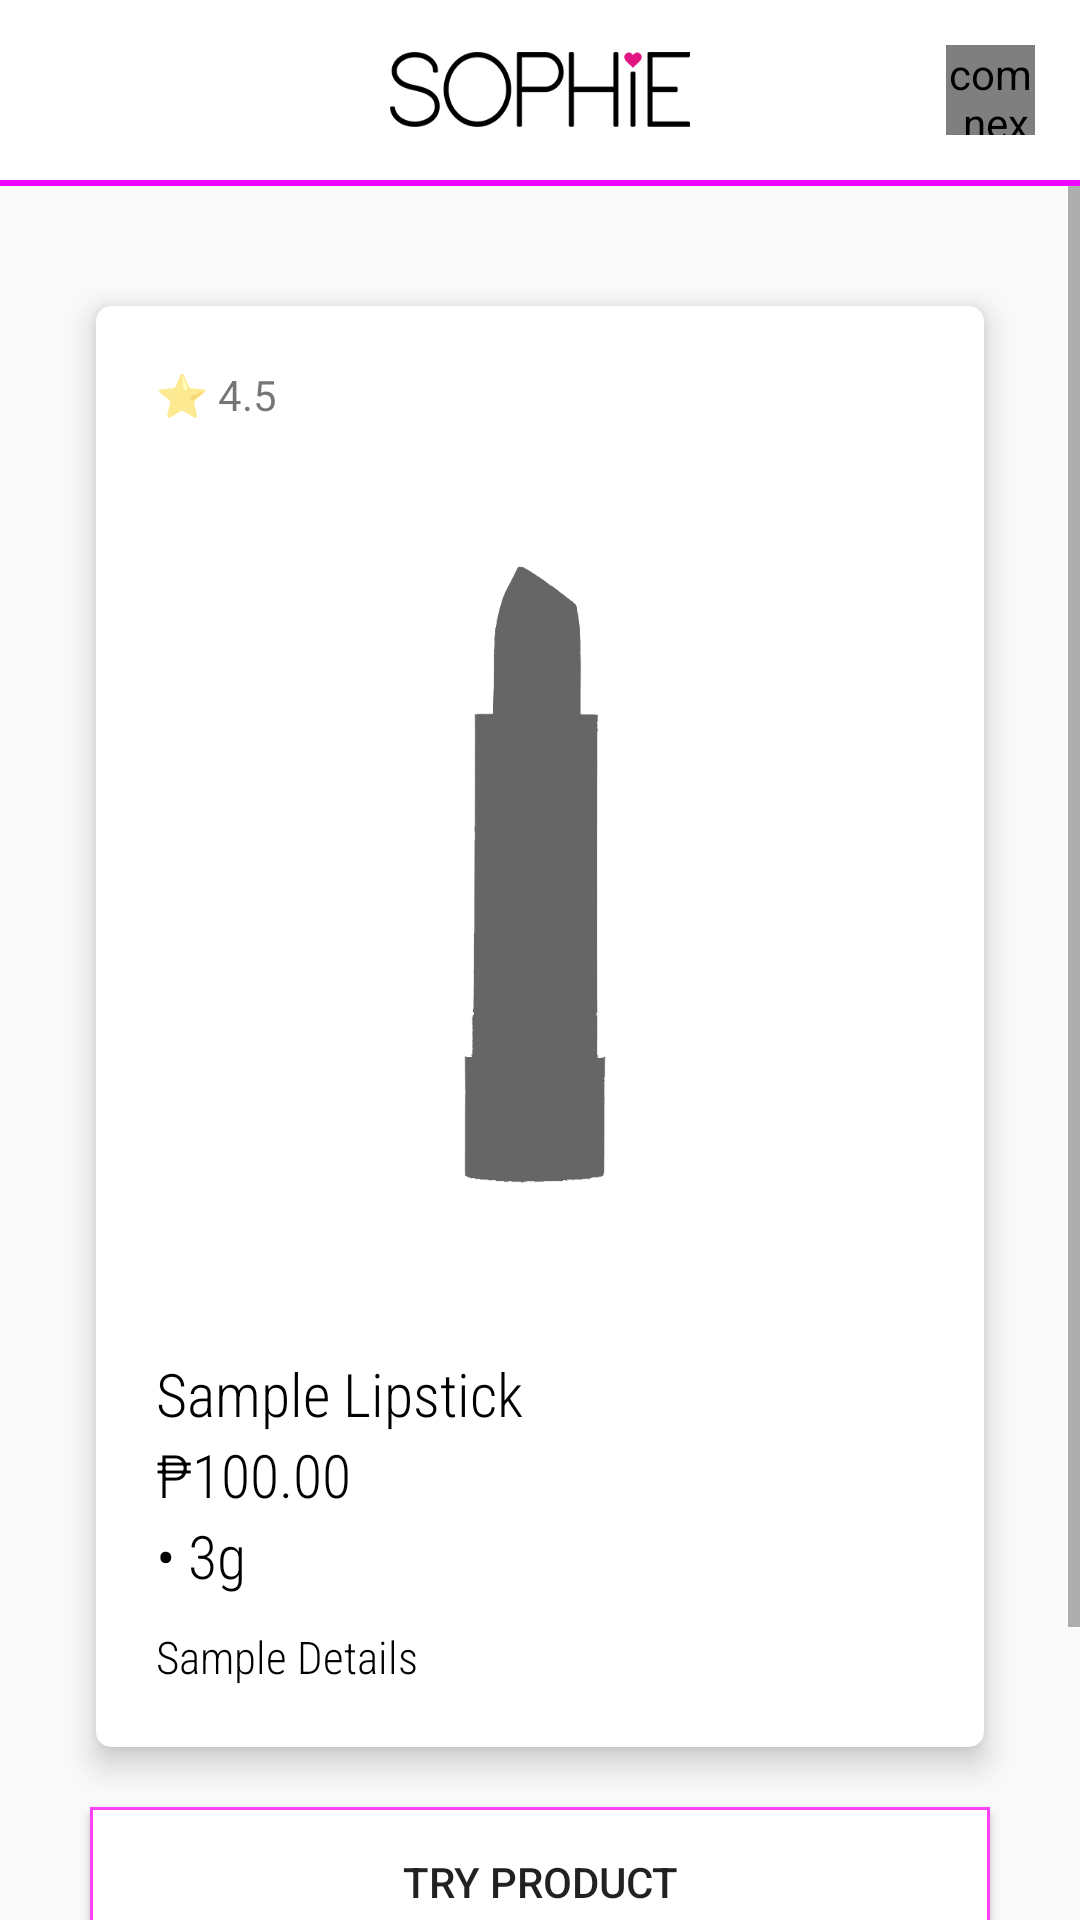

Android layout source for this screen:
<!-- AndroidManifest.xml: application theme Theme.SOPHIE -->
<!-- res/layout/activity_product_view.xml -->
<?xml version="1.0" encoding="utf-8"?>
<RelativeLayout xmlns:android="http://schemas.android.com/apk/res/android"
    xmlns:app="http://schemas.android.com/apk/res-auto"
    xmlns:tools="http://schemas.android.com/tools"
    android:layout_width="match_parent"
    android:layout_height="match_parent"
    tools:context=".product_view.ProductView">

    <include layout="@layout/action_bar2" />

    <ScrollView
        android:layout_width="match_parent"
        android:layout_height="match_parent"
        android:layout_below="@+id/action_bar2_layout"
        >

        <RelativeLayout
            android:layout_width="match_parent"
            android:layout_height="match_parent"
            android:padding="20dp">

            <androidx.cardview.widget.CardView
                android:id="@+id/item"
                android:layout_width="match_parent"
                android:layout_height="wrap_content"
                android:layout_marginStart="12dp"
                android:layout_marginTop="20dp"
                android:layout_marginEnd="12dp"
                app:cardCornerRadius="5dp"
                app:cardElevation="6dp">

                <LinearLayout
                    android:layout_width="match_parent"
                    android:layout_height="match_parent"
                    android:orientation="vertical"
                    android:padding="20dp">

                    <TextView
                        android:layout_width="match_parent"
                        android:layout_height="wrap_content"
                        android:text="⭐ 4.5" />

                    <ImageView
                        android:id="@+id/viewProductImage"
                        android:layout_width="match_parent"
                        android:layout_height="300dp"
                        android:layout_gravity="center"
                        android:src="@drawable/lipstick_empty" />

                    <TextView
                        android:id="@+id/viewProductName"
                        android:layout_width="wrap_content"
                        android:layout_height="wrap_content"
                        android:layout_marginTop="10dp"
                        android:fontFamily="sans-serif-condensed-light"
                        android:text="Sample Lipstick"
                        android:textColor="@color/black"
                        android:textSize="20dp" />

                    <TextView
                        android:id="@+id/viewProductPrice"
                        android:layout_width="wrap_content"
                        android:layout_height="wrap_content"
                        android:fontFamily="sans-serif-condensed-light"
                        android:text="₱100.00"
                        android:textColor="@color/black"
                        android:textSize="20dp" />

                    <TextView
                        android:id="@+id/viewProductWeight"
                        android:layout_width="wrap_content"
                        android:layout_height="wrap_content"
                        android:text="• 3g"
                        android:textSize="20dp"
                        android:fontFamily="sans-serif-condensed-light"
                        android:textColor="@color/black"
                        />

                    <TextView
                        android:id="@+id/viewProductDetails"
                        android:layout_width="match_parent"
                        android:layout_height="wrap_content"
                        android:layout_marginTop="10dp"
                        android:fontFamily="sans-serif-condensed-light"
                        android:text="Sample Details"
                        android:justificationMode="inter_word"
                        android:textColor="@color/black"
                        android:textSize="15dp" />

                </LinearLayout>
            </androidx.cardview.widget.CardView>

            <Button
                android:id="@+id/bttn_try"
                android:layout_width="wrap_content"
                android:layout_height="50dp"
                android:layout_below="@+id/item"
                android:layout_alignParentStart="true"
                android:layout_alignParentEnd="true"
                android:layout_marginStart="10dp"
                android:layout_marginTop="20dp"
                android:layout_marginEnd="10dp"
                android:background="@drawable/button_try_product"
                android:onClick="Try"
                android:text="Try Product" />

            <Button
                android:id="@+id/bttn_buy"
                android:layout_width="wrap_content"
                android:layout_height="60dp"
                android:layout_below="@id/bttn_try"
                android:layout_alignParentStart="true"
                android:layout_alignParentEnd="true"
                android:layout_marginStart="10dp"
                android:layout_marginTop="5dp"
                android:layout_marginBottom="20dp"
                android:layout_marginEnd="10dp"
                android:background="@drawable/button_buy_product"
                android:onClick="Buy"
                android:text="Buy Product"
                android:textColor="@color/white" />

        </RelativeLayout>

    </ScrollView>



</RelativeLayout>
<!-- res/layout/action_bar2.xml (included above) -->
<?xml version="1.0" encoding="utf-8"?>
<RelativeLayout xmlns:android="http://schemas.android.com/apk/res/android"
    android:layout_width="match_parent"
    android:layout_height="wrap_content"
    xmlns:app="http://schemas.android.com/apk/res-auto"
    android:id="@+id/action_bar2_layout"
    >

    <RelativeLayout
        android:id="@+id/action_bar2_layout1"
        android:layout_width="match_parent"
        android:layout_height="wrap_content"
        android:background="@color/white"
        android:padding="15dp">

        <ImageButton
            android:id="@+id/button_back"
            android:layout_width="wrap_content"
            android:layout_height="wrap_content"
            android:layout_centerVertical="true"
            android:background="@drawable/ic_baseline_arrow_back_ios_24"
            android:backgroundTint="@color/black" />

        <ImageView
            android:id="@+id/app_bar_title"
            android:layout_width="100dp"
            android:layout_height="25dp"
            android:layout_centerInParent="true"
            android:background="@drawable/sophie_logo" />

        <ImageButton
            android:id="@+id/catalog_cart_icon"
            android:layout_width="25dp"
            android:layout_height="25dp"
            android:layout_alignParentEnd="true"
            android:layout_centerVertical="true"
            android:layout_marginEnd="20dp"
            android:background="@drawable/ic_baseline_shopping_cart_24"
            android:backgroundTint="@color/black" />

        <com.nex3z.notificationbadge.NotificationBadge
            android:id="@+id/catalog_cart_badge"
            android:layout_width="30dp"
            android:layout_height="30dp"
            android:layout_marginLeft="-30dp"
            android:layout_toRightOf="@+id/catalog_cart_icon"
            app:nbMaxTextLength="2" />
    </RelativeLayout>

    <RelativeLayout
        android:layout_below="@+id/action_bar2_layout1"
        android:layout_width="match_parent"
        android:layout_height="2dp"
        android:background="#EE03FF"
        />

</RelativeLayout>
<!-- resources referenced by this layout -->
<resources>
  <!-- drawable button_buy_product (drawable) -->
  <?xml version="1.0" encoding="utf-8"?>
  <shape xmlns:android="http://schemas.android.com/apk/res/android" android:shape="rectangle">
  
      <solid android:color="#FFFD43FA"/>
  
      <stroke android:width="1dp" android:color="#FFFFFF"/>
  
  </shape>
  <!-- drawable button_try_product (drawable) -->
  <?xml version="1.0" encoding="utf-8"?>
  <shape xmlns:android="http://schemas.android.com/apk/res/android" android:shape="rectangle">
  
      <solid android:color="@color/white"/>
  
      <stroke android:width="1dp" android:color="#FFFD43FA"/>
  
  </shape>
  <!-- drawable lipstick_empty: jpg bitmap (drawable, 98685 bytes) -->
  <!-- drawable sophie_logo: png bitmap (drawable, 8868 bytes) -->
  <style name="Theme.SOPHIE" parent="Theme.AppCompat.Light.NoActionBar">//No app bar
          
          <item name="colorPrimaryVariant">@color/purple_700</item>
          <item name="colorOnPrimary">@color/white</item>
          
          <item name="colorSecondary">@color/teal_200</item>
          <item name="colorSecondaryVariant">@color/teal_700</item>
          <item name="colorOnSecondary">@color/black</item>
          
          <item name="android:statusBarColor" tools:targetApi="l">@color/black</item>
          
      </style>
  <!-- not gathered from this repository: default colours our renderer supplied (Android Studio template values) -->
  <color name="purple_700">#FF3700B3</color>
  <color name="teal_200">#FF03DAC5</color>
  <color name="teal_700">#FF018786</color>
  <color name="black">#FF000000</color>
  <color name="white">#FFFFFFFF</color>
</resources>
